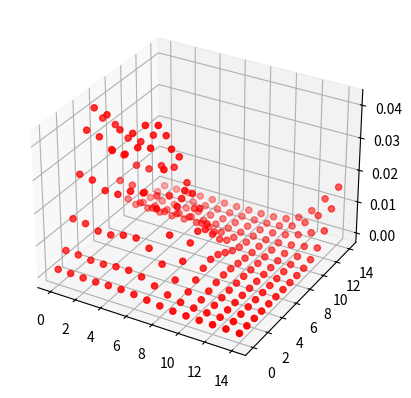

The matplotlib source for this figure:
from math import sqrt, pi, e
import matplotlib.pyplot as plt
from mpl_toolkits.mplot3d import Axes3D
from matplotlib import cm
import numpy as np

# Give a point (lat, lon), and a list of crimes,
# return the crime score for that point
def CrimeDensity(point, crimes):
    # The bandwidth h dictates the spread of the Gaussian kernel 
    # that is centered at each datapoint and hence, it controls 
    # the smoothness of the estimated density. Small values of h 
    # can capture more detail while large values of h lead to smoother
    # estimation. In other words, it is the analogue of the bin width of
    # a histogram. AKA higher h means a crime will have a bigger effect area.
    h = 2
    # number of crimes
    n = len(crimes)
    score = 0
    for c in crimes:
        score += (e ** (- (distance(c.location, point) ** 2) / (2 * h * h))) / sqrt(2*pi)
    return score / (n * h * h)

# Find the euclidean distance between 2 points (lat, lon)
def distance(p1, p2):
    y = p1[0] - p2[0]
    x = p1[1] - p2[1]
    return sqrt(x*x + y*y)




# Tests
class Crime:
    def __init__(self, lat, lon):
        self.location = (lat, lon)

crimes = []

for i in range(10):
    crimes.append(Crime(5, 5))

for i in range(5):
    crimes.append(Crime(15, 15))

for i in range(10):
    crimes.append(Crime(0, 5))

X = []
Y = []
Z = []
n = 0
for i in range(15):
    for j in range(15):
        crime = CrimeDensity((i, j), crimes)
        X.append(i)
        Y.append(j)
        Z.append(crime)

fig = plt.figure()
ax = fig.add_subplot(111, projection='3d')
ax.scatter(X, Y, Z, c='r', marker='o')
plt.show()